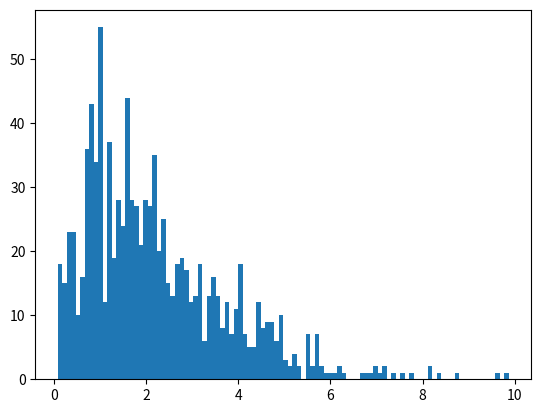

Generate this figure with matplotlib: (Note: this script raises an exception after producing the figure.)
# -*- coding: utf-8 -*-
# # Metropolis Sampler
#
# $$p(x) = \left\{
#   \begin{array}{lr}
#     0.2 &  X = 0\\
#     0.8 &  X = 1
#   \end{array}
# \right.$$
#
# 1. `P`為$p(x)$
# 2. `Q`為proposed distribution，$q(x_{t}|x_{t-1})$:
#
# $$
# q(x_{t}=0|x_{t-1}=1) = 1
# $$
# $$
# q(x_{t}=1|x_{t-1}=0) = 1
# $$
#
# 即，位於0時，proposed distribution會"提出"走到1，位於1時會"提出"走到0
#
# 3. 抽樣結果儲存於X
#

# * 推論引擎 : pyMC3

# +
import random 
import collections

def metrosamp(iter_counts : int) -> 'List[int]':
    P = {0 : 0.2, 1 : 0.8}
    Q = {1 : 0, 0 : 1}
    X = []
    xt = 0
    for i in range(iter_counts):
        xtp1 = Q[xt] # generate a proposal state from Q
        alpha = min(1., P[xtp1] / P[xt])
        # show the current state, proposal state, and acceptance probability
        # if you want
        print(f'curr :{xt}, proposal {Q[xt]}, acceptance probability {alpha}')
        if random.random() <= alpha:
            xt = xtp1
        X.append(xt)
    return X

def count(X:'List[int]')-> None:
    counter = collections.Counter(X)
    for key in counter:
        print(key, counter[key])


# -

X = metrosamp(100)

# 算一下抽樣的結果是否和預期的機率類似
count(X)

# # Metroplis Hasting
# * Metropolis Hasting也可以用在連續的機率分佈，這裡我們針對gamma distribution來進行抽樣
#
# * 本例實作的gamma distribution抽樣 : 
# $$
# Gamma(x, a, b) = \frac{b^{a}}{\Gamma(a)}x^{a-1}e^{-bx}
# $$
#
# * 抽樣所用的proposed distribution為exponatial distribution : 
# $$
# exp(x, \beta) = \frac{1}{\beta}e^{- \frac{x}{\beta}}
# $$
# * **此例的$q(x)$跟上一個時間點的$x$值無關，即$q(x_{t+1}) = q(x_{t+1}|x_{t})$**
#
#
# 1. 令我們想要抽樣的分佈$a=2$, $b=1$, 程式碼中, `p_func`為$p(x)$
#
# $$
# p(x) = Gamma(x, 2, 1)
# $$
#
#
# 2. 在本例中，令$\beta$ = 5, 程式碼中，`q_func`用於產生$a_{j}$，而`q_func_pdf`用於計算correction factor
#
# $$
# q(x) = exp(x, 5)
# $$
#
# 3. 進行Metropolis Hasting抽樣的演算法為程式碼中的`metrohast`，抽樣結果儲存於`X`。`draw`則是將結果畫成Histogram
#
# * [Note] 關於Proposal distribution的選取，是否有一些準則? Proposal distribution和貝式推論中的prior distribution有什麼關係?
# 知乎的解答提供一個大概的方向，是一個可以思考的點 https://www.zhihu.com/question/68720174

# +
import numpy as np
import random 
import collections
import matplotlib.pyplot as plt
import math
import scipy.stats


def p_func_raw(x, a, b):
    S1 = ( (b ** a) / math.gamma(a) )
    S2 = x ** ( a - 1 )
    S3 = math.exp(-b * x)
    return S1 * S2 * S3

def p_func(y):
    return p_func_raw(y, 2, 1)

def q_func(beta):
    return np.random.exponential(beta)

def q_func_pdf(x, beta):
    return scipy.stats.expon.pdf(x, scale=beta)

def metrohast(n_iters):
    X = []
    beta = 5.
    xt = beta
    for i in range(n_iters):
        aj = q_func(beta)
        c = q_func_pdf(xt, beta) / q_func_pdf(aj, beta)
        alpha_original = min(1., (p_func(aj) / p_func(xt)))
        alpha_modified = min(1., (p_func(aj) / p_func(xt)) * c)
        print('-'*60)
        print(f'curr :{xt}, proposal {aj},original alpha {alpha_original}, modified alpha {alpha_modified}, correction factor {c}')
        if random.random() <= alpha_modified:
            xt = aj
        X.append(xt)
    return X
        
def draw(S):
    n, bins, patches = plt.hist(S, 100, normed = 1, facecolor='b', alpha = 0.2)
    plt.plot(bins, [p_func(x) for x in bins], color = 'r')
    plt.show()


# -
def main():

    X_1000 = metrohast(1000)
    X_10000 = metrohast(10000)

    # 1000
    draw(X_1000)
    draw(X_10000)


if __name__ == "__main__":
    main()

